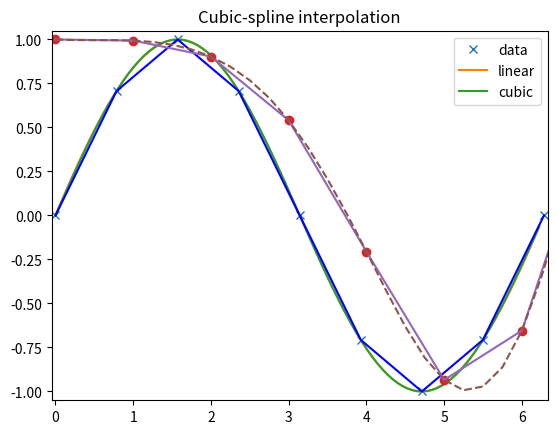

Write the Python code that produced this figure.
import numpy as np
import matplotlib.pyplot as plt
from scipy import interpolate

x = np.arange(0, 2*np.pi+np.pi/4, 2*np.pi/8)
y = np.sin(x)
tck = interpolate.splrep(x, y, s=0)
xnew = np.arange(0, 2*np.pi, np.pi/50)
ynew = interpolate.splev(xnew, tck, der=0)

plt.figure()
plt.plot(x, y, 'x', xnew, ynew, xnew, np.sin(xnew), x, y, 'b')
plt.legend(['Linear', 'Cubic Spline', 'True'])
plt.axis([-0.05, 6.33, -1.05, 1.05])
plt.title('Cubic-spline interpolation')
plt.show()


###################################################################################

from scipy.interpolate import interp1d
x = np.linspace(0, 10, num=11, endpoint=True)
y = np.cos(-x**2/9.0)
f = interp1d(x, y)
f2 = interp1d(x, y, kind='cubic')

xnew = np.linspace(0, 10, num=41, endpoint=True)
import matplotlib.pyplot as plt
plt.plot(x, y, 'o', xnew, f(xnew), '-', xnew, f2(xnew), '--')
plt.legend(['data', 'linear', 'cubic'], loc='best')
plt.show()